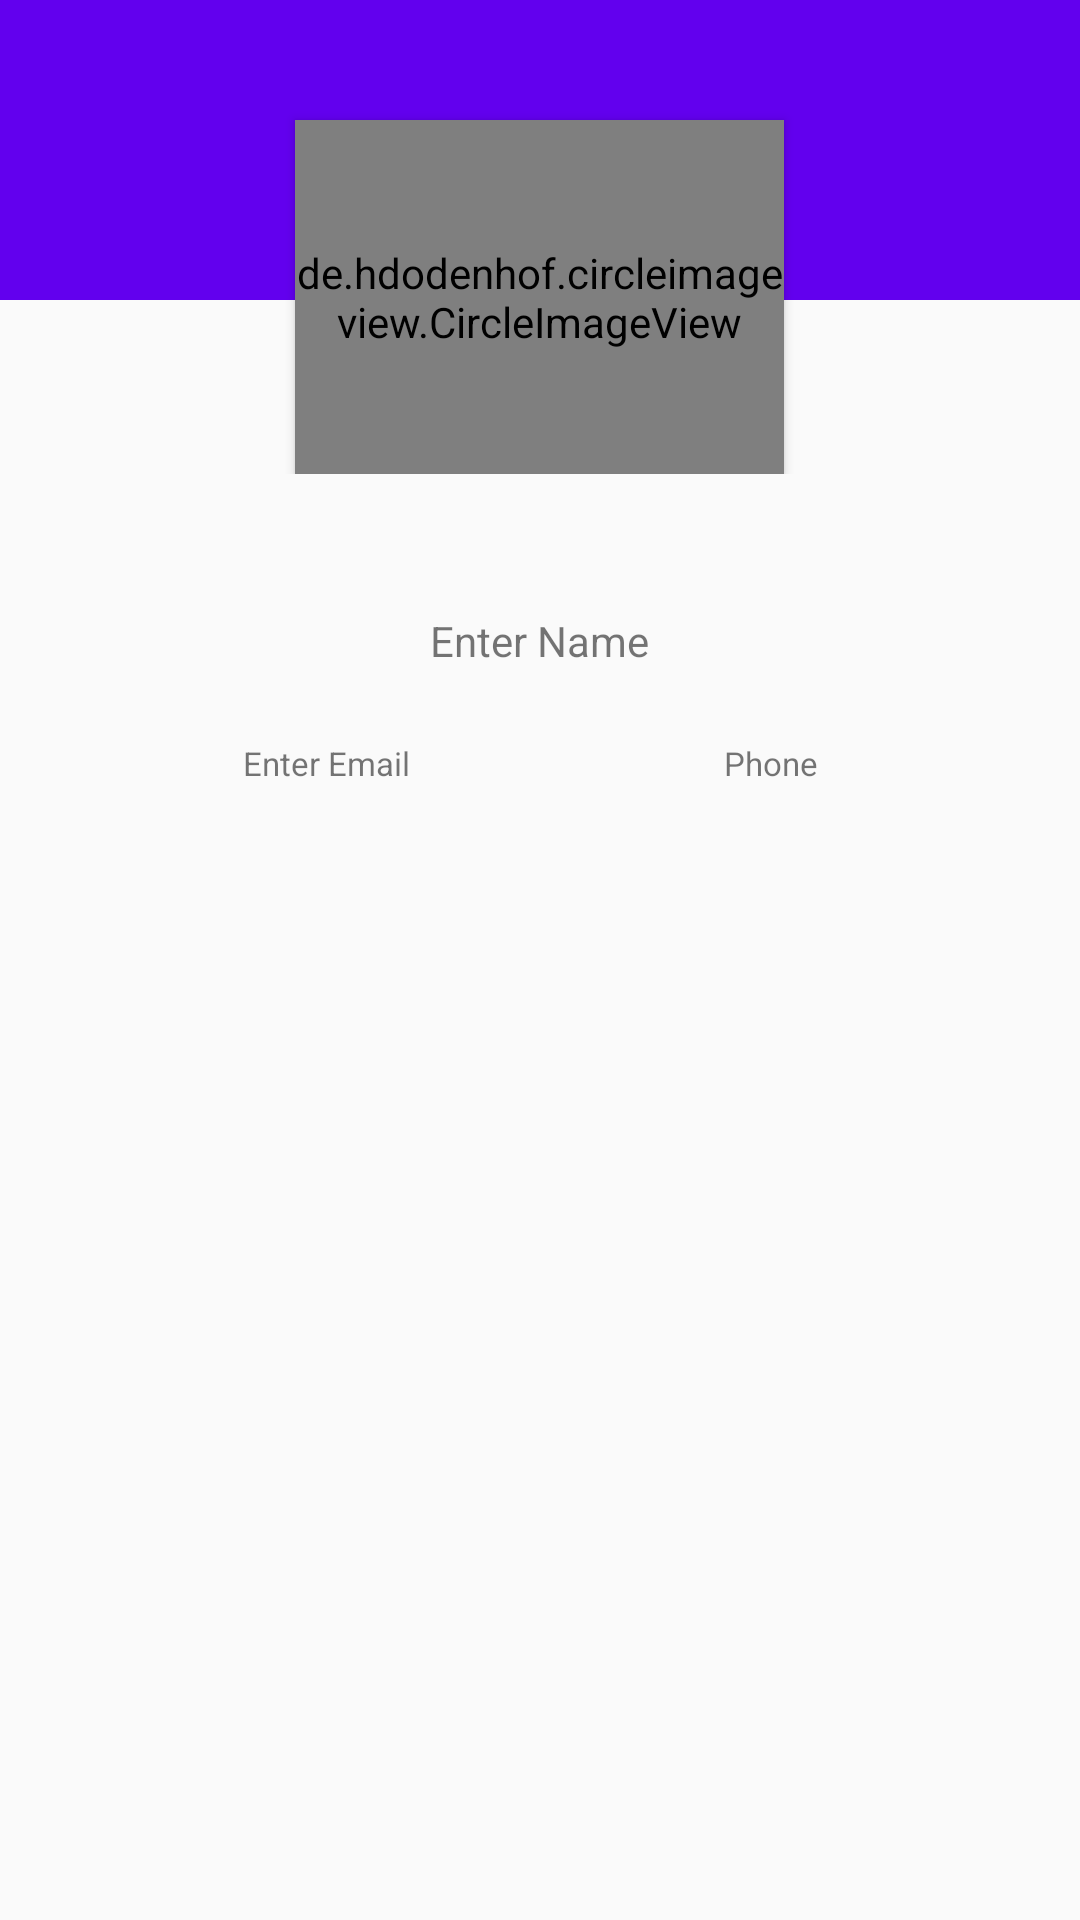

The Android layout XML behind this screen, and the referenced resources:
<!-- AndroidManifest.xml: application theme AppTheme -->
<!-- res/layout/fragment_profile.xml -->
<LinearLayout xmlns:android="http://schemas.android.com/apk/res/android"
    xmlns:tools="http://schemas.android.com/tools"
    android:layout_width="match_parent"
    android:layout_height="match_parent"
    android:orientation="vertical">

    <FrameLayout
        android:layout_width="match_parent"
        android:layout_height="wrap_content">

        <LinearLayout
            android:layout_width="match_parent"
            android:layout_height="@dimen/_100sdp"
            android:background="@color/colorPrimary"
            android:layout_gravity="top"
            android:orientation="vertical">

        </LinearLayout>

        <de.hdodenhof.circleimageview.CircleImageView
            android:id="@+id/circleView"
            android:layout_width="163dp"
            android:layout_height="118dp"
            android:layout_gravity="top|center"
            android:layout_marginTop="@dimen/_40sdp"
            android:elevation="@dimen/_2sdp"
            android:src="@drawable/profile" />

    </FrameLayout>

    <LinearLayout
        android:layout_width="match_parent"
        android:layout_height="wrap_content"
        android:padding="@dimen/_16sdp"
        android:orientation="vertical">

        <ImageView
            android:layout_width="@dimen/_30sdp"
            android:layout_height="@dimen/_30sdp"
            android:src="@drawable/baseline_edit_24"
            android:id="@+id/imgEdit"/>

        <TextView
            android:id="@+id/user_name"
            android:layout_width="wrap_content"
            android:layout_height="wrap_content"
            android:layout_gravity="center"
            android:text="@string/hint_name"
            android:textColor="@color/colorBlack"
            android:textSize="@dimen/_14sdp" />

        <LinearLayout
            android:layout_width="match_parent"
            android:layout_height="wrap_content"
            android:layout_marginTop="@dimen/_24sdp"
            android:paddingRight="@dimen/_16sdp"
            android:paddingLeft="@dimen/_16sdp"
            android:orientation="horizontal">

            <LinearLayout
                android:layout_width="0dp"
                android:layout_height="wrap_content"
                android:layout_weight="1"
                android:gravity="center"
                android:orientation="horizontal">

                <ImageView
                    android:layout_width="wrap_content"
                    android:layout_height="wrap_content"
                    android:src="@drawable/envelope"
                    android:contentDescription="@string/app_name"/>

                <TextView
                    android:id="@+id/user_email"
                    android:layout_width="wrap_content"
                    android:layout_height="wrap_content"
                    android:layout_marginLeft="@dimen/_6sdp"
                    android:text="@string/hint_email"
                    android:textColor="@color/colorSecondaryText"
                    android:textSize="@dimen/_11sdp" />

            </LinearLayout>


            <LinearLayout
                android:layout_width="0dp"
                android:layout_height="wrap_content"
                android:layout_weight="1"
                android:gravity="center"
                android:orientation="horizontal">

                <ImageView
                    android:layout_width="wrap_content"
                    android:layout_height="wrap_content"
                    android:src="@drawable/phone"
                    android:contentDescription="@string/app_name"/>

                <TextView
                    android:id="@+id/user_phone"
                    android:layout_width="wrap_content"
                    android:layout_height="wrap_content"
                    android:layout_marginLeft="@dimen/_6sdp"
                    android:text="@string/phone"
                    android:textColor="@color/colorSecondaryText"
                    android:textSize="@dimen/_11sdp" />

            </LinearLayout>

        </LinearLayout>

        <LinearLayout
            android:layout_width="match_parent"
            android:layout_height="wrap_content"
            android:layout_marginTop="@dimen/_24sdp"
            android:gravity="center"
            android:orientation="horizontal"/>

    </LinearLayout>

</LinearLayout>
<!-- resources referenced by this layout -->
<resources>
  <dimen name="_100sdp">100dp</dimen>
  <dimen name="_11sdp">11dp</dimen>
  <dimen name="_14sdp">14dp</dimen>
  <dimen name="_16sdp">16dp</dimen>
  <dimen name="_24sdp">24dp</dimen>
  <dimen name="_2sdp">2dp</dimen>
  <dimen name="_30sdp">30dp</dimen>
  <dimen name="_40sdp">40dp</dimen>
  <dimen name="_6sdp">6dp</dimen>
  <string name="app_name">Car Booking</string>
  <string name="hint_email">Enter Email</string>
  <string name="hint_name">Enter Name</string>
  <string name="phone">Phone</string>
  <style name="AppTheme" parent="Theme.AppCompat.DayNight.NoActionBar">
          <item name="colorPrimary">@color/colorDivider</item>
          <item name="colorPrimaryDark">@color/colorDivider</item>
          <item name="colorAccent">@color/colorDivider</item>
      </style>
  <!-- not gathered from this repository: default colours our renderer supplied (Android Studio template values) -->
  <color name="colorPrimary">#FF6200EE</color>
</resources>
